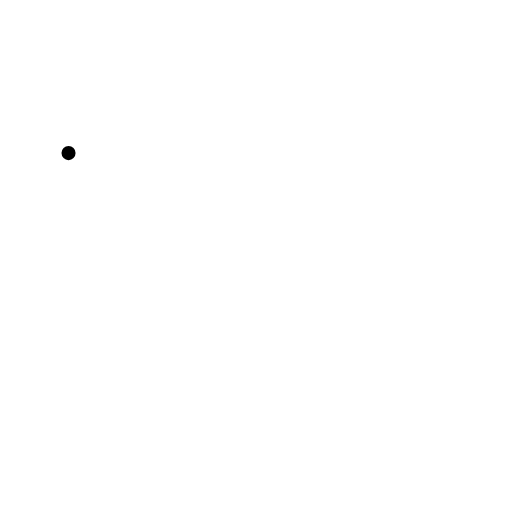
t = 0.00 s
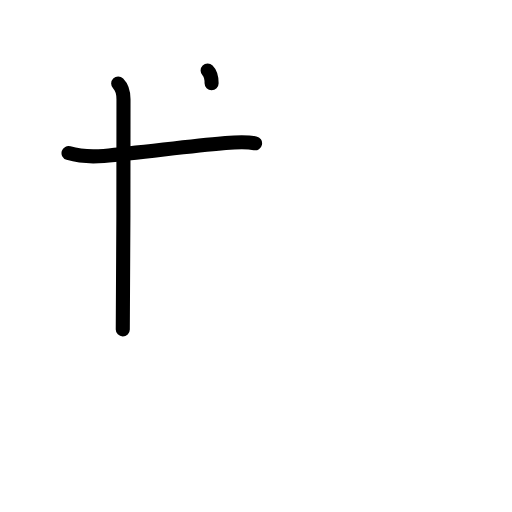
t = 2.38 s
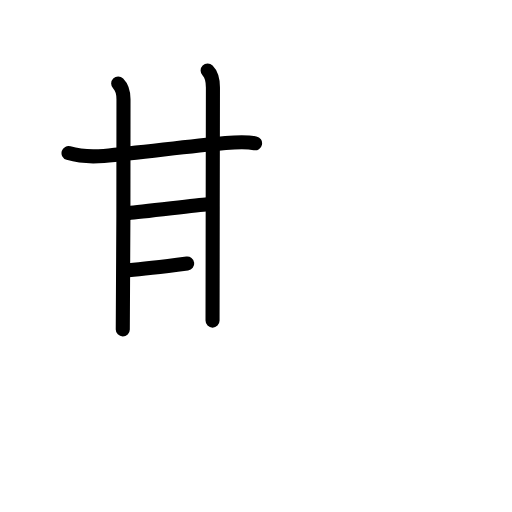
t = 4.75 s
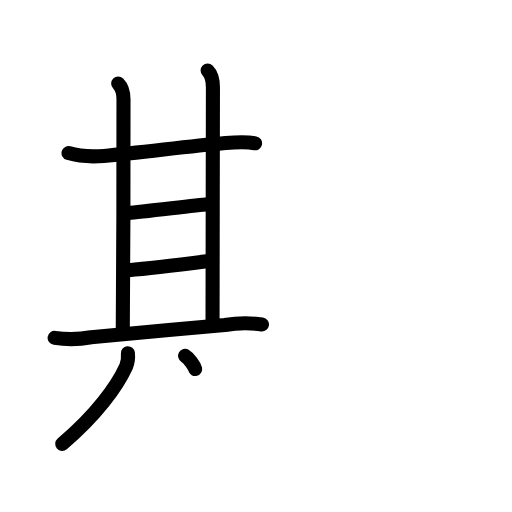
t = 7.25 s
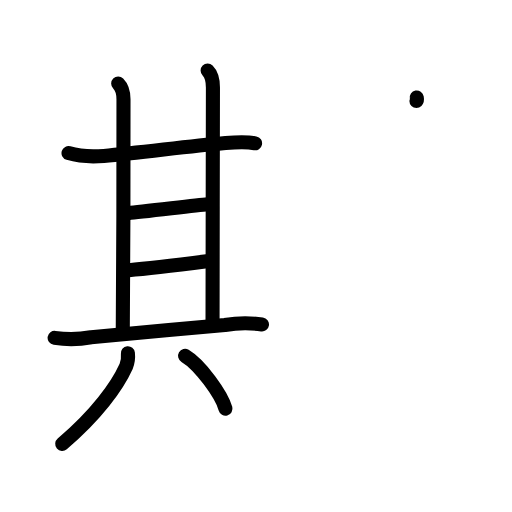
t = 8.25 s
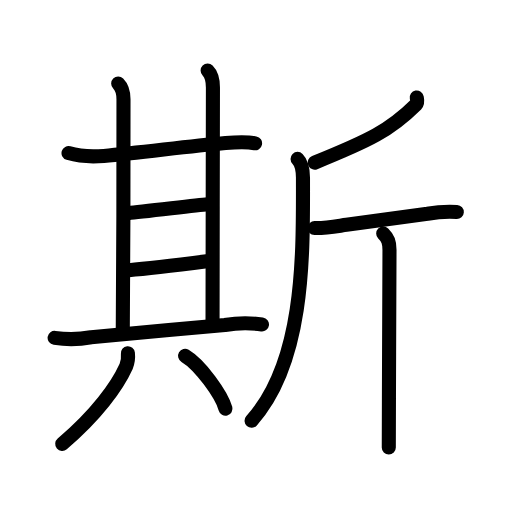
t = 12.00 s

The animated SVG that drew these frames (rendered in a browser with its animation timeline set to each time). Animation: 36 SMIL elements (animate=36); one cycle of 12.00 s.

<?xml version="1.0" encoding="UTF-8"?>
<!--
AniKanjiVG is licensed by CC-BY-SA Paul C. Sommerhoff (https://bitbucket.org/sommerhoff/anikanjivg).
AniKanjiVG uses KanjiVG which is licensed by CC-BY-SA Ulrich Apel (http://kanjivg.tagaini.net).
See also http://creativecommons.org/licenses/by-sa/3.0/
-->
<svg xmlns:kvg='http://kanjivg.tagaini.net' xmlns='http://www.w3.org/2000/svg' width='109' height='109' viewBox='0 0 109 109' style='fill:none;stroke:#000000;stroke-width:3;stroke-linecap:round;stroke-linejoin:round;' id="kvg:kanji_065af"><g id="kvg:065af" kvg:element="斯"><g id="kvg:065af-g1" kvg:element="其" kvg:position="left"><g id="kvg:065af-g2" kvg:position="top"><g id="kvg:065af-g3" kvg:element="甘"><g id="kvg:065af-g4" kvg:element="廿" kvg:part="1"><g id="kvg:065af-g5" kvg:element="十"><path id="kvg:065af-s1" kvg:type="㇐" d="M14.59,32.59c2.66,0.79,5.27,0.79,7.52,0.6c7.96-0.69,17.89-2.06,25.4-2.69c2.3-0.19,4.53-0.43,6.79,0.01"><animate attributeName="d" begin="0.0s" dur="0.3333333333333333s" from="M14.59,32.59C14.59,32.59,14.59,32.59,14.59,32.59" to="M14.59,32.59c2.66,0.79,5.27,0.79,7.52,0.6" />
<animate attributeName="d" begin="0.3333333333333333s" dur="0.3333333333333333s" from="M14.59,32.59c2.66,0.79,5.27,0.79,7.52,0.6c0,0,0,0,0,0,0" to="M14.59,32.59c2.66,0.79,5.27,0.79,7.52,0.6c7.96-0.69,17.89-2.06,25.4-2.69" />
<animate attributeName="d" begin="0.6666666666666666s" dur="0.3333333333333333s" from="M14.59,32.59c2.66,0.79,5.27,0.79,7.52,0.6c7.96-0.69,17.89-2.06,25.4-2.69c0,0,0,0,0,0,0" to="M14.59,32.59c2.66,0.79,5.27,0.79,7.52,0.6c7.96-0.69,17.89-2.06,25.4-2.69c2.3-0.19,4.53-0.43,6.79,0.01" />
</path>
<path id="kvg:065af-s2" kvg:type="㇑a" d="M25.16,17.78c0.96,0.96,1.13,2.22,1.13,3.36c0,0.97,0,43.02-0.15,48.99"><animate attributeName="d" begin="1.0s" dur="0.5s" from="M25.16,17.78C25.16,17.78,25.16,17.78,25.16,17.78" to="M25.16,17.78c0.96,0.96,1.13,2.22,1.13,3.36" />
<animate attributeName="d" begin="1.5s" dur="0.5s" from="M25.16,17.78c0.96,0.96,1.13,2.22,1.13,3.36c0,0,0,0,0,0,0" to="M25.16,17.78c0.96,0.96,1.13,2.22,1.13,3.36c0,0.97,0,43.02-0.15,48.99" />
<animate attributeName="d" begin="0s" dur="1.0s" from="M-100,-100" to="M-100,-100" />
</path>
</g>
<path id="kvg:065af-s3" kvg:type="㇑a" d="M44.2,15c0.96,0.96,1.13,2.12,1.13,3.61c0,2.77-0.08,42.17-0.08,49.64"><animate attributeName="d" begin="2.0s" dur="0.5s" from="M44.2,15C44.2,15,44.2,15,44.2,15" to="M44.2,15c0.96,0.96,1.13,2.12,1.13,3.61" />
<animate attributeName="d" begin="2.5s" dur="0.5s" from="M44.2,15c0.96,0.96,1.13,2.12,1.13,3.61c0,0,0,0,0,0,0" to="M44.2,15c0.96,0.96,1.13,2.12,1.13,3.61c0,2.77-0.08,42.17-0.08,49.64" />
<animate attributeName="d" begin="0s" dur="2.0s" from="M-100,-100" to="M-100,-100" />
</path>
</g>
<path id="kvg:065af-s4" kvg:type="㇐a" d="M27.34,45.37c2.82-0.24,14.19-1.64,16.84-1.88"><animate attributeName="d" begin="3.0s" dur="1.0s" from="M27.34,45.37C27.34,45.37,27.34,45.37,27.34,45.37" to="M27.34,45.37c2.82-0.24,14.19-1.64,16.84-1.88" />
<animate attributeName="d" begin="0s" dur="3.0s" from="M-100,-100" to="M-100,-100" />
</path>
<g id="kvg:065af-g6" kvg:element="廿" kvg:part="2"><path id="kvg:065af-s5" kvg:type="㇐a" d="M27.41,57.52c3.18-0.24,12.88-1.4,16.59-1.88"><animate attributeName="d" begin="4.0s" dur="1.0s" from="M27.41,57.52C27.41,57.52,27.41,57.52,27.41,57.52" to="M27.41,57.52c3.18-0.24,12.88-1.4,16.59-1.88" />
<animate attributeName="d" begin="0s" dur="4.0s" from="M-100,-100" to="M-100,-100" />
</path>
</g>
</g>
<path id="kvg:065af-s6" kvg:type="㇐" d="M11.63,71.93c2.59,0.38,5.18,0.34,7.76-0.12c7.57-0.71,19.54-1.83,28.49-2.63c2.62-0.43,5.25-0.47,7.89-0.11"><animate attributeName="d" begin="5.0s" dur="0.3333333333333333s" from="M11.63,71.93C11.63,71.93,11.63,71.93,11.63,71.93" to="M11.63,71.93c2.59,0.38,5.18,0.34,7.76-0.12" />
<animate attributeName="d" begin="5.333333333333333s" dur="0.3333333333333333s" from="M11.63,71.93c2.59,0.38,5.18,0.34,7.76-0.12c0,0,0,0,0,0,0" to="M11.63,71.93c2.59,0.38,5.18,0.34,7.76-0.12c7.57-0.71,19.54-1.83,28.49-2.63" />
<animate attributeName="d" begin="5.666666666666667s" dur="0.3333333333333333s" from="M11.63,71.93c2.59,0.38,5.18,0.34,7.76-0.12c7.57-0.71,19.54-1.83,28.49-2.63c0,0,0,0,0,0,0" to="M11.63,71.93c2.59,0.38,5.18,0.34,7.76-0.12c7.57-0.71,19.54-1.83,28.49-2.63c2.62-0.43,5.25-0.47,7.89-0.11" />
<animate attributeName="d" begin="0s" dur="5.0s" from="M-100,-100" to="M-100,-100" />
</path>
</g>
<g id="kvg:065af-g7" kvg:element="八" kvg:position="bottom"><path id="kvg:065af-s7" kvg:type="㇒" d="M27.23,75.21c0.11,1-0.02,1.95-0.4,2.85C25,82.12,20.62,88.25,13.25,94.5"><animate attributeName="d" begin="6.0s" dur="0.5s" from="M27.23,75.21C27.23,75.21,27.23,75.21,27.23,75.21" to="M27.23,75.21c0.11,1-0.02,1.95-0.4,2.85" />
<animate attributeName="d" begin="6.5s" dur="0.5s" from="M27.23,75.21c0.11,1-0.02,1.95-0.4,2.85c0,0,0,0,0,0,0" to="M27.23,75.21c0.11,1-0.02,1.95-0.4,2.85C25,82.12,20.62,88.25,13.25,94.5" />
<animate attributeName="d" begin="0s" dur="6.0s" from="M-100,-100" to="M-100,-100" />
</path>
<path id="kvg:065af-s8" kvg:type="㇔/㇏" d="M39.4,75.75c3.21,1.9,7.8,8.3,8.6,11.25"><animate attributeName="d" begin="7.0s" dur="1.0s" from="M39.4,75.75C39.4,75.75,39.4,75.75,39.4,75.75" to="M39.4,75.75c3.21,1.9,7.8,8.3,8.6,11.25" />
<animate attributeName="d" begin="0s" dur="7.0s" from="M-100,-100" to="M-100,-100" />
</path>
</g>
</g>
<g id="kvg:065af-g8" kvg:element="斤" kvg:position="right" kvg:radical="general"><path id="kvg:065af-s9" kvg:type="㇒" d="M88.72,20.75c0.07,0.37,0.27,1.1-0.13,1.5C83.05,27.75,78.67,29.9,67,34.62"><animate attributeName="d" begin="8.0s" dur="0.5s" from="M88.72,20.75C88.72,20.75,88.72,20.75,88.72,20.75" to="M88.72,20.75c0.07,0.37,0.27,1.1-0.13,1.5" />
<animate attributeName="d" begin="8.5s" dur="0.5s" from="M88.72,20.75c0.07,0.37,0.27,1.1-0.13,1.5c0,0,0,0,0,0,0" to="M88.72,20.75c0.07,0.37,0.27,1.1-0.13,1.5C83.05,27.75,78.67,29.9,67,34.62" />
<animate attributeName="d" begin="0s" dur="8.0s" from="M-100,-100" to="M-100,-100" />
</path>
<path id="kvg:065af-s10" kvg:type="㇒" d="M63.35,33.83c0.91,0.91,1.15,2.14,1.15,4.03c0,15.9,0.51,38.9-10.94,51.71"><animate attributeName="d" begin="9.0s" dur="0.5s" from="M63.35,33.83C63.35,33.83,63.35,33.83,63.35,33.83" to="M63.35,33.83c0.91,0.91,1.15,2.14,1.15,4.03" />
<animate attributeName="d" begin="9.5s" dur="0.5s" from="M63.35,33.83c0.91,0.91,1.15,2.14,1.15,4.03c0,0,0,0,0,0,0" to="M63.35,33.83c0.91,0.91,1.15,2.14,1.15,4.03c0,15.9,0.51,38.9-10.94,51.71" />
<animate attributeName="d" begin="0s" dur="9.0s" from="M-100,-100" to="M-100,-100" />
</path>
<path id="kvg:065af-s11" kvg:type="㇐" d="M66.97,48.55c2.53,0.07,4.96-0.44,6.78-0.69C79.88,47,86.15,46.17,91,45.51c2.07-0.37,4.15-0.5,6.25-0.38"><animate attributeName="d" begin="10.0s" dur="0.3333333333333333s" from="M66.97,48.55C66.97,48.55,66.97,48.55,66.97,48.55" to="M66.97,48.55c2.53,0.07,4.96-0.44,6.78-0.69" />
<animate attributeName="d" begin="10.333333333333334s" dur="0.3333333333333333s" from="M66.97,48.55c2.53,0.07,4.96-0.44,6.78-0.69c0,0,0,0,0,0,0" to="M66.97,48.55c2.53,0.07,4.96-0.44,6.78-0.69C79.88,47,86.15,46.17,91,45.51" />
<animate attributeName="d" begin="10.666666666666666s" dur="0.3333333333333333s" from="M66.97,48.55c2.53,0.07,4.96-0.44,6.78-0.69C79.88,47,86.15,46.17,91,45.51c0,0,0,0,0,0,0" to="M66.97,48.55c2.53,0.07,4.96-0.44,6.78-0.69C79.88,47,86.15,46.17,91,45.51c2.07-0.37,4.15-0.5,6.25-0.38" />
<animate attributeName="d" begin="0s" dur="10.0s" from="M-100,-100" to="M-100,-100" />
</path>
<path id="kvg:065af-s12" kvg:type="㇑" d="M81.58,49.73c1.03,1.03,1.34,1.77,1.34,3.48c0,0.79-0.08,19.05-0.12,31.67c-0.02,4.56-0.03,8.38-0.03,10.37"><animate attributeName="d" begin="11.0s" dur="0.3333333333333333s" from="M81.58,49.73C81.58,49.73,81.58,49.73,81.58,49.73" to="M81.58,49.73c1.03,1.03,1.34,1.77,1.34,3.48" />
<animate attributeName="d" begin="11.333333333333334s" dur="0.3333333333333333s" from="M81.58,49.73c1.03,1.03,1.34,1.77,1.34,3.48c0,0,0,0,0,0,0" to="M81.58,49.73c1.03,1.03,1.34,1.77,1.34,3.48c0,0.79-0.08,19.05-0.12,31.67" />
<animate attributeName="d" begin="11.666666666666666s" dur="0.3333333333333333s" from="M81.58,49.73c1.03,1.03,1.34,1.77,1.34,3.48c0,0.79-0.08,19.05-0.12,31.67c0,0,0,0,0,0,0" to="M81.58,49.73c1.03,1.03,1.34,1.77,1.34,3.48c0,0.79-0.08,19.05-0.12,31.67c-0.02,4.56-0.03,8.38-0.03,10.37" />
<animate attributeName="d" begin="0s" dur="11.0s" from="M-100,-100" to="M-100,-100" />
</path>
</g>
</g>
</svg>
